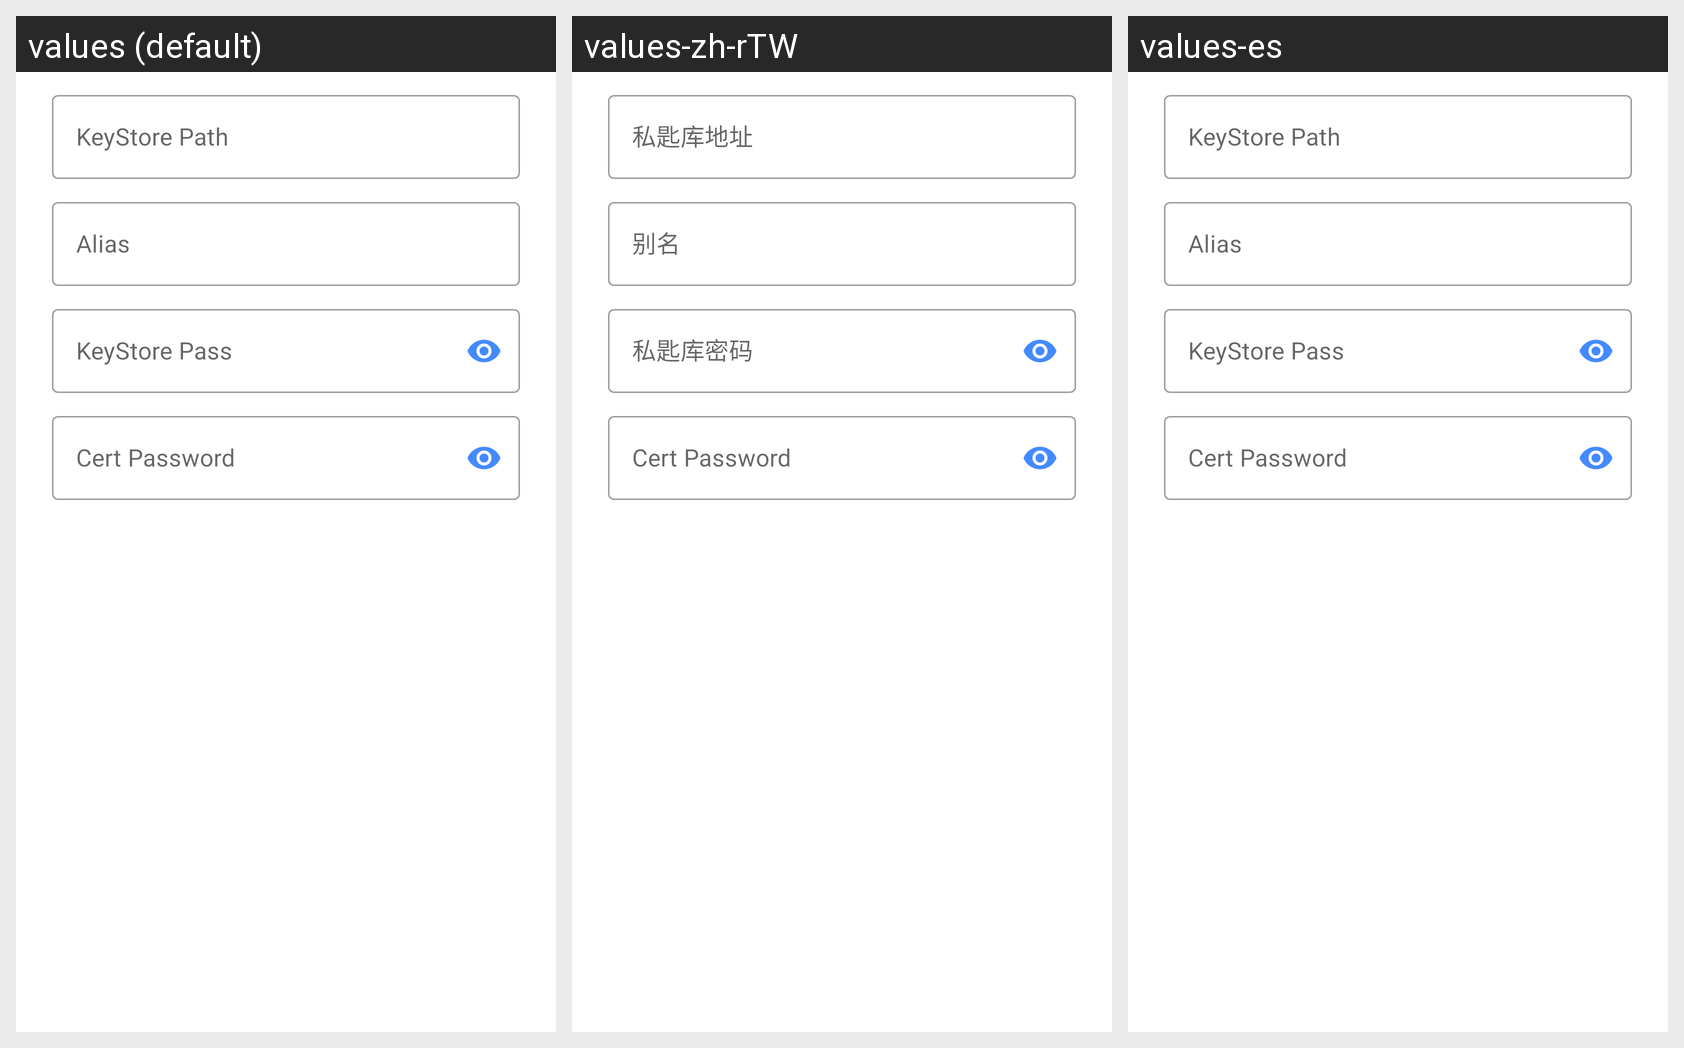

Here is an Android app screen in its default locale and in the app's own translations. Write out the translated-string differences for the strings that appear on this screen.
Android screen res/layout/dialog_custom_sign.xml rendered under 3 locales, left to right: values (default), values-zh-rTW, values-es. Device: Nexus 5 (rendered at 1080×1920; each locale shown at half size, 540×960, under a caption strip naming it); theme AppTheme.
Other locales in the repository, not shown: values-ar, values-de, values-fr, values-id, values-jw, values-ru, values-tr, values-uk, values-zh.
Strings drawn on this screen, with the default value and each locale's value (text and hints the layout hard-codes, and strings that could not be matched under every locale, appear in the picture but are not listed):

keystore_path
  values: KeyStore Path
  values-zh-rTW: 私匙库地址
  values-es: KeyStore Path

alias
  values: Alias
  values-zh-rTW: 别名
  values-es: Alias

keystore_password
  values: KeyStore Pass
  values-zh-rTW: 私匙库密码
  values-es: KeyStore Pass
